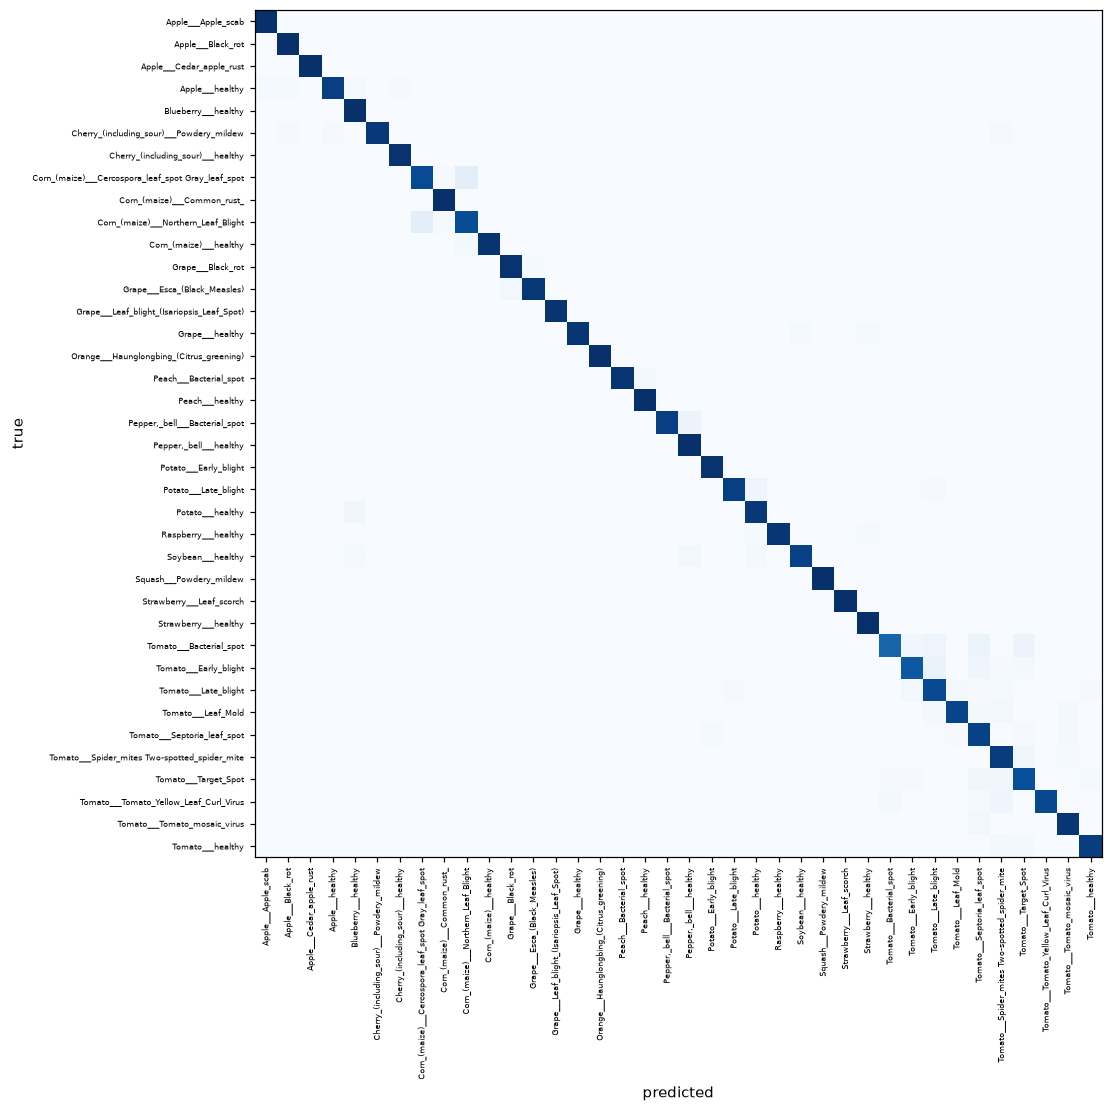

Source data for this figure (header and first rows):
, Apple___Apple_scab, Apple___Black_rot, Apple___Cedar_apple_rust, Apple___healthy, Blueberry___healthy, Cherry_(including_sour)___Powdery_mildew, Cherry_(including_sour)___healthy, Corn_(maize)___Cercospora_leaf_spot Gray…, Corn_(maize)___Common_rust_, Corn_(maize)___Northern_Leaf_Blight, Corn_(maize)___healthy, Grape___Black_rot, Grape___Esca_(Black_Measles), Grape___Leaf_blight_(Isariopsis_Leaf_Spo…, Grape___healthy, Orange___Haunglongbing_(Citrus_greening), Peach___Bacterial_spot, Peach___healthy, Pepper,_bell___Bacterial_spot, Pepper,_bell___healthy, Potato___Early_blight, Potato___Late_blight, Potato___healthy
Apple___Apple_scab, 126, 0, 0, 0, 0, 0, 0, 0, 0, 0, 0, 0, 0, 0, 0, 0, 0, 0, 0, 0, 0, 0, 0
Apple___Black_rot, 0, 124, 0, 0, 0, 0, 0, 0, 0, 0, 0, 0, 0, 0, 0, 0, 0, 0, 0, 0, 0, 0, 0
Apple___Cedar_apple_rust, 0, 0, 54, 0, 0, 0, 0, 0, 0, 0, 0, 0, 0, 0, 0, 0, 0, 0, 0, 0, 0, 0, 0
Apple___healthy, 5, 4, 0, 305, 4, 0, 3, 0, 0, 0, 0, 0, 0, 0, 0, 0, 0, 1, 0, 0, 0, 0, 1
Blueberry___healthy, 0, 0, 0, 0, 300, 0, 0, 0, 0, 0, 0, 0, 0, 0, 0, 0, 0, 0, 0, 0, 0, 0, 0
Cherry_(including_sour)___Powdery_mildew, 0, 2, 0, 2, 0, 203, 0, 0, 0, 0, 0, 0, 0, 0, 0, 0, 0, 0, 0, 0, 0, 0, 0
Cherry_(including_sour)___healthy, 0, 0, 0, 0, 0, 0, 167, 0, 0, 0, 0, 0, 0, 0, 0, 0, 0, 0, 0, 0, 0, 1, 1
Corn_(maize)___Cercospora_leaf_spot Gray…, 0, 0, 0, 0, 0, 0, 0, 91, 1, 10, 0, 0, 0, 0, 0, 0, 0, 0, 0, 0, 0, 0, 0
Corn_(maize)___Common_rust_, 0, 0, 0, 0, 0, 0, 0, 0, 238, 1, 0, 0, 0, 0, 0, 0, 0, 0, 0, 0, 0, 0, 0
Corn_(maize)___Northern_Leaf_Blight, 0, 0, 0, 0, 0, 0, 0, 19, 3, 175, 0, 0, 0, 0, 0, 0, 0, 0, 0, 0, 0, 0, 0
Corn_(maize)___healthy, 0, 0, 0, 0, 0, 0, 0, 0, 0, 4, 228, 0, 0, 0, 0, 0, 0, 0, 0, 0, 0, 0, 0
Grape___Black_rot, 0, 0, 0, 0, 0, 0, 0, 0, 0, 0, 0, 233, 3, 0, 0, 0, 0, 0, 0, 0, 0, 0, 0
Grape___Esca_(Black_Measles), 0, 0, 1, 0, 0, 0, 0, 0, 0, 0, 0, 7, 269, 0, 0, 0, 0, 0, 0, 0, 0, 0, 0
Grape___Leaf_blight_(Isariopsis_Leaf_Spo…, 0, 0, 0, 0, 0, 0, 0, 0, 0, 0, 0, 0, 0, 211, 1, 0, 0, 0, 0, 0, 1, 0, 0
Grape___healthy, 0, 0, 0, 0, 0, 0, 0, 0, 0, 0, 0, 0, 0, 0, 83, 0, 0, 0, 0, 0, 0, 0, 0
Orange___Haunglongbing_(Citrus_greening), 0, 0, 0, 0, 3, 0, 0, 0, 0, 0, 0, 0, 0, 0, 0, 1089, 0, 0, 0, 0, 0, 0, 0
Peach___Bacterial_spot, 0, 0, 1, 0, 0, 0, 0, 0, 0, 1, 0, 0, 0, 0, 0, 0, 427, 9, 0, 0, 0, 0, 0
Peach___healthy, 0, 0, 0, 0, 0, 0, 0, 0, 0, 0, 0, 0, 0, 0, 0, 0, 0, 71, 0, 0, 0, 0, 0
Pepper,_bell___Bacterial_spot, 0, 0, 0, 0, 0, 0, 0, 0, 0, 0, 0, 0, 0, 0, 0, 0, 0, 0, 187, 11, 0, 0, 0
Pepper,_bell___healthy, 0, 0, 0, 0, 0, 0, 1, 0, 0, 0, 0, 0, 0, 0, 0, 0, 0, 0, 0, 295, 0, 0, 0
Potato___Early_blight, 0, 0, 0, 0, 0, 0, 0, 0, 0, 0, 0, 0, 0, 0, 0, 0, 0, 0, 1, 0, 197, 1, 0
Potato___Late_blight, 0, 0, 0, 0, 0, 0, 0, 0, 0, 0, 0, 0, 0, 0, 0, 0, 0, 0, 0, 0, 0, 188, 8
Potato___healthy, 0, 0, 0, 0, 1, 0, 0, 0, 0, 0, 0, 0, 0, 0, 0, 0, 0, 0, 0, 0, 0, 0, 29
Raspberry___healthy, 0, 0, 0, 0, 0, 0, 0, 0, 0, 0, 0, 0, 0, 0, 0, 0, 0, 0, 0, 0, 0, 0, 1
Soybean___healthy, 0, 0, 0, 0, 12, 0, 4, 0, 0, 0, 0, 0, 0, 0, 0, 0, 0, 0, 0, 30, 0, 0, 20
Squash___Powdery_mildew, 0, 0, 0, 0, 0, 0, 0, 0, 0, 0, 0, 1, 0, 0, 0, 0, 0, 0, 0, 0, 0, 0, 0
Strawberry___Leaf_scorch, 0, 0, 0, 0, 0, 0, 0, 0, 0, 0, 0, 0, 0, 0, 0, 0, 0, 0, 0, 0, 0, 0, 0
Strawberry___healthy, 0, 0, 0, 0, 0, 0, 0, 0, 0, 0, 0, 0, 0, 0, 0, 0, 0, 0, 0, 0, 0, 0, 0
Tomato___Bacterial_spot, 0, 0, 1, 0, 0, 0, 0, 0, 0, 0, 0, 0, 0, 0, 1, 0, 0, 0, 0, 1, 0, 0, 1
Tomato___Early_blight, 0, 0, 0, 0, 1, 0, 0, 0, 0, 0, 0, 0, 0, 0, 0, 0, 0, 0, 1, 1, 0, 0, 0
Tomato___Late_blight, 0, 0, 0, 0, 0, 0, 0, 0, 0, 0, 0, 0, 0, 0, 1, 0, 0, 0, 1, 0, 1, 4, 0
Tomato___Leaf_Mold, 0, 0, 0, 0, 0, 0, 0, 0, 0, 0, 0, 0, 0, 0, 0, 0, 0, 0, 0, 0, 0, 0, 0
Tomato___Septoria_leaf_spot, 0, 0, 0, 0, 0, 0, 0, 0, 0, 0, 0, 0, 0, 0, 0, 0, 2, 0, 0, 0, 5, 0, 0
Tomato___Spider_mites Two-spotted_spider…, 0, 0, 0, 0, 0, 0, 0, 0, 0, 0, 0, 0, 0, 0, 0, 0, 0, 0, 0, 0, 0, 0, 0
Tomato___Target_Spot, 0, 0, 0, 0, 1, 0, 0, 0, 0, 1, 0, 0, 0, 0, 0, 0, 0, 0, 0, 0, 0, 0, 1
Tomato___Tomato_Yellow_Leaf_Curl_Virus, 0, 0, 2, 0, 0, 0, 0, 0, 0, 0, 0, 0, 0, 0, 0, 0, 0, 0, 1, 0, 0, 0, 0
Tomato___Tomato_mosaic_virus, 0, 0, 0, 0, 0, 0, 0, 0, 0, 0, 0, 0, 0, 0, 0, 0, 0, 0, 0, 0, 0, 0, 0
Tomato___healthy, 0, 0, 0, 0, 0, 0, 1, 0, 0, 0, 0, 0, 0, 0, 0, 0, 0, 0, 0, 0, 0, 0, 0
